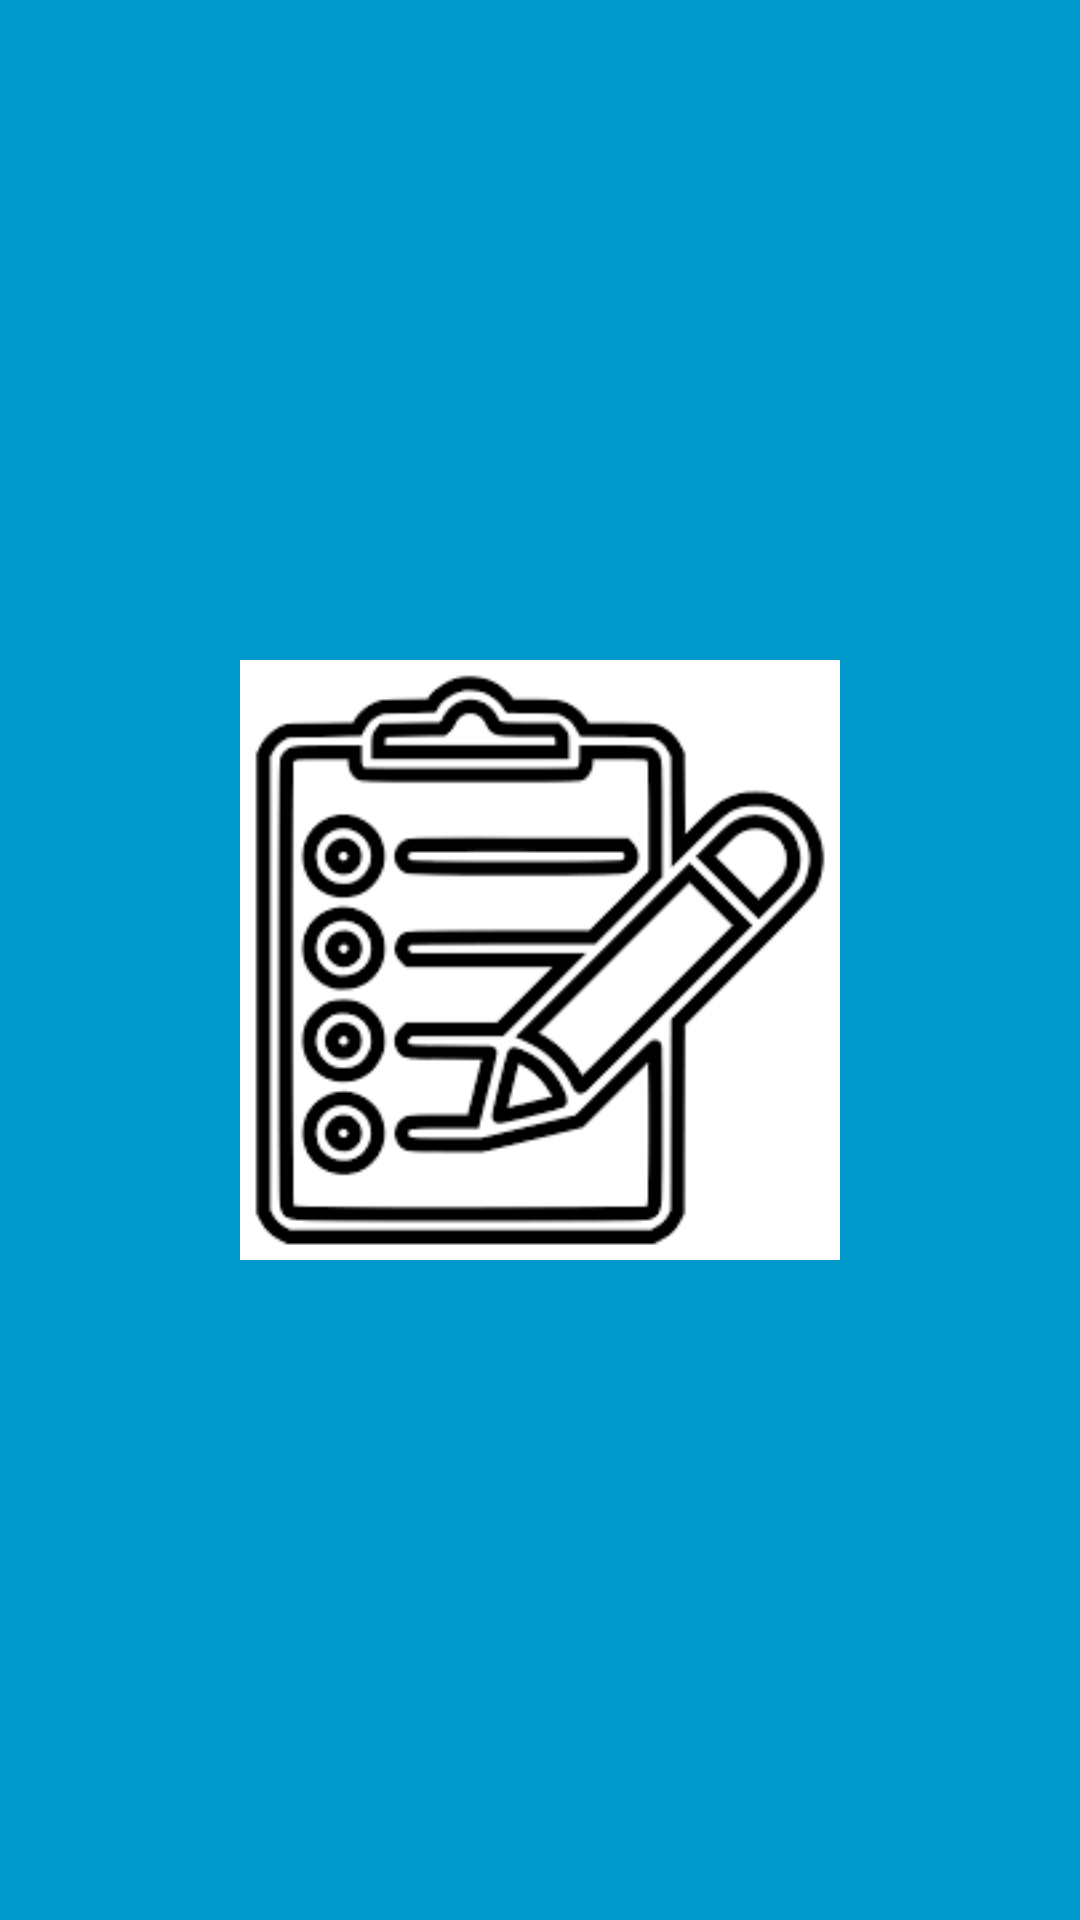

Layout XML and referenced resources for this Android screen:
<!-- AndroidManifest.xml: application theme Theme.ToDoListNK -->
<!-- res/layout/activity_splash.xml -->
<?xml version="1.0" encoding="utf-8"?>
<RelativeLayout xmlns:android="http://schemas.android.com/apk/res/android"
    android:layout_height="match_parent"
    android:layout_width="match_parent"
    android:background="@android:color/holo_blue_dark">

    <ImageView
        android:layout_width="200dp"
        android:layout_height="200dp"
        android:src="@drawable/icon"
        android:layout_centerInParent="true"/>

</RelativeLayout>
<!-- resources referenced by this layout -->
<resources>
  <!-- drawable icon: png bitmap (drawable, 5507 bytes) -->
  <style name="Theme.ToDoListNK" parent="Base.Theme.ToDoListNK" />
  <style name="Base.Theme.ToDoListNK" parent="Theme.Material3.DayNight.NoActionBar">
          
          
          <item name="colorPrimary">@android:color/holo_blue_dark</item>
          <item name="colorPrimaryDark">@android:color/holo_blue_dark</item>
          <item name="colorAccent">@android:color/black</item>
      </style>
</resources>
